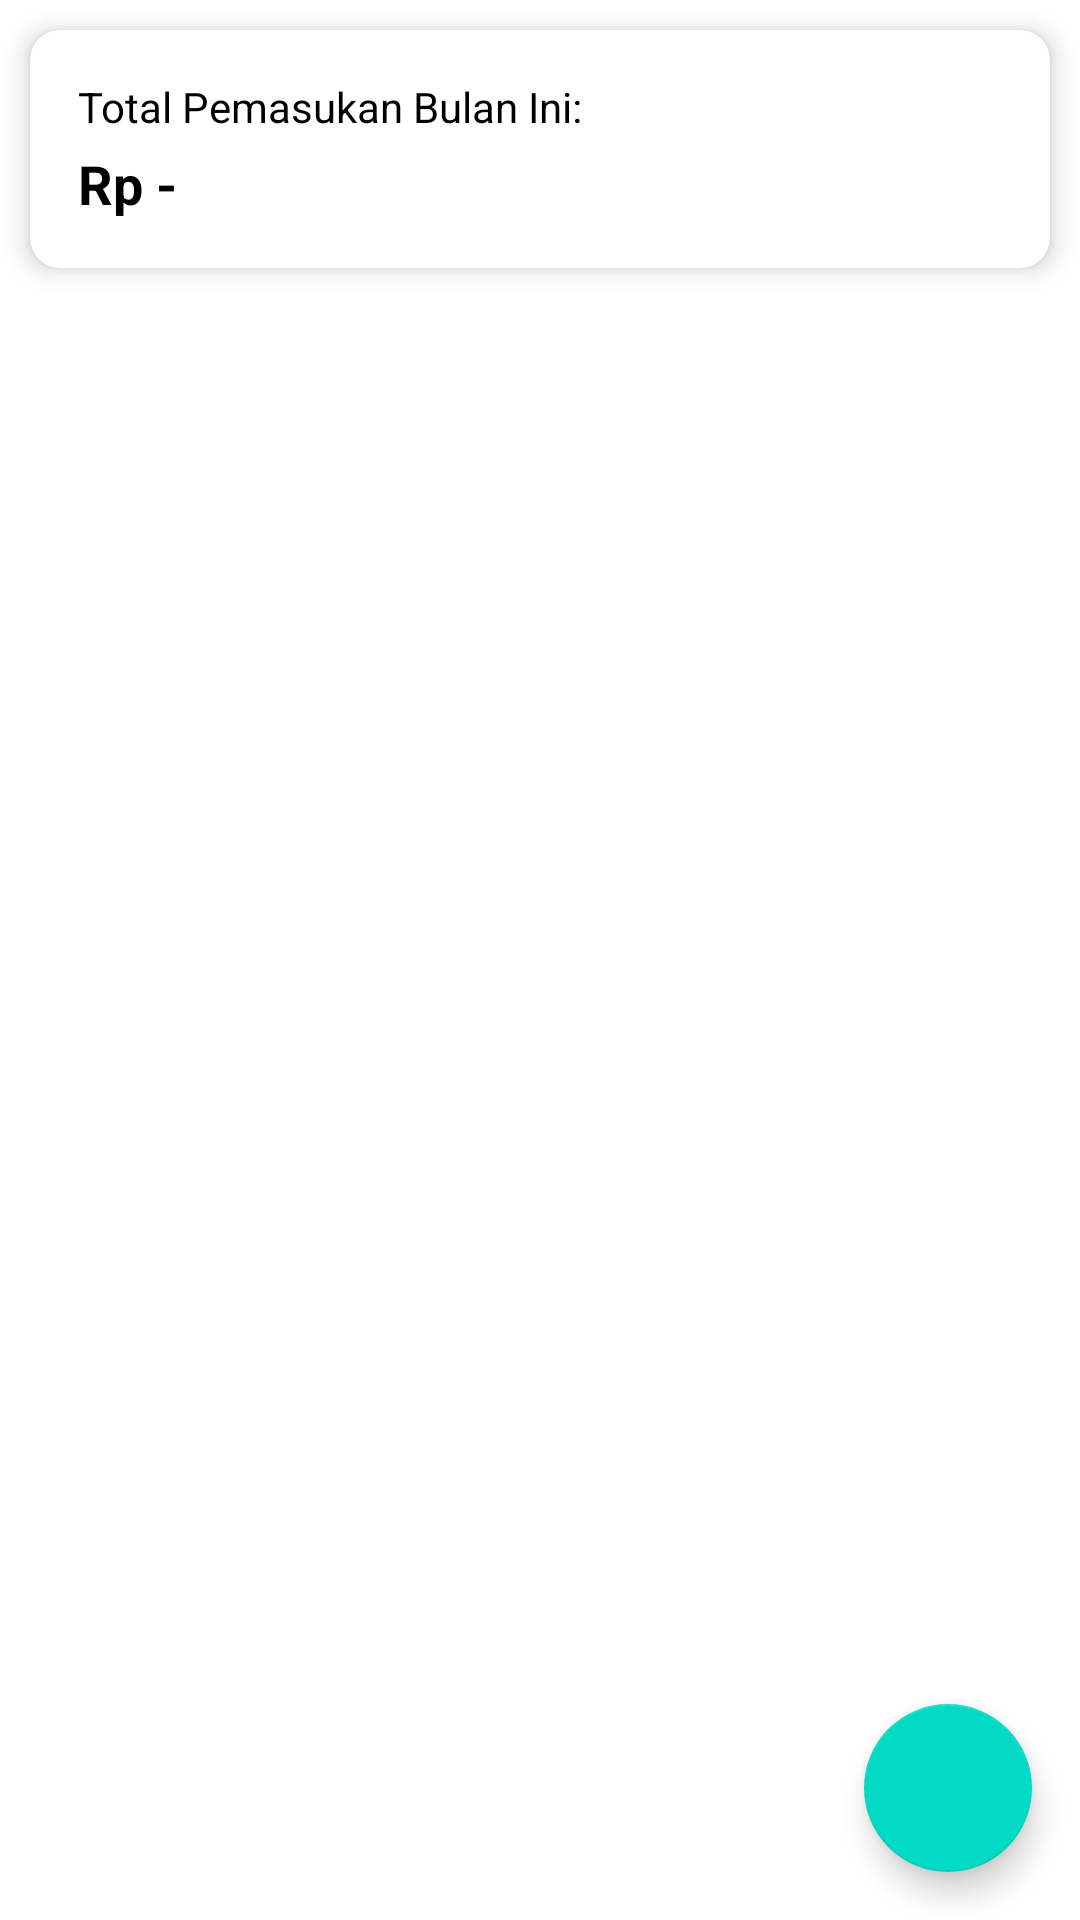

Android layout source for this screen:
<!-- AndroidManifest.xml: application theme Theme.Gingaminga -->
<!-- res/layout/sampling.xml -->
<?xml version="1.0" encoding="utf-8"?>
<RelativeLayout xmlns:android="http://schemas.android.com/apk/res/android"
    xmlns:app="http://schemas.android.com/apk/res-auto"
    android:layout_width="match_parent"
    android:layout_height="match_parent"
    app:layout_behavior="@string/appbar_scrolling_view_behavior">

    <androidx.cardview.widget.CardView
        android:id="@+id/cvTotal"
        android:layout_width="match_parent"
        android:layout_height="wrap_content"
        android:layout_margin="10dp"
        app:cardBackgroundColor="@android:color/white"
        app:cardCornerRadius="10dp"
        app:cardElevation="5dp"
        app:contentPadding="16dp">

        <RelativeLayout
            android:layout_width="match_parent"
            android:layout_height="wrap_content">

            <androidx.appcompat.widget.AppCompatTextView
                android:id="@+id/tvTitle"
                android:layout_width="wrap_content"
                android:layout_height="wrap_content"
                android:layout_alignParentStart="true"
                android:layout_alignParentTop="true"
                android:layout_centerInParent="true"
                android:text="Total Pemasukan Bulan Ini:"
                android:textColor="@color/black"
                android:textSize="14sp" />

            <androidx.appcompat.widget.AppCompatTextView
                android:id="@+id/tvTotal"
                android:layout_width="wrap_content"
                android:layout_height="wrap_content"
                android:layout_below="@+id/tvTitle"
                android:layout_marginTop="4dp"
                android:text="Rp -"
                android:textColor="@color/black"
                android:textSize="18sp"
                android:textStyle="bold" />

        </RelativeLayout>

    </androidx.cardview.widget.CardView>

    <androidx.recyclerview.widget.RecyclerView
        android:id="@+id/rvListData"
        android:layout_width="match_parent"
        android:layout_height="match_parent"
        android:layout_above="@id/btnHapus"
        android:layout_below="@id/cvTotal"
        android:layout_marginTop="16dp" />

    <androidx.appcompat.widget.AppCompatButton
        android:id="@+id/btnHapus"
        android:layout_width="match_parent"
        android:layout_height="wrap_content"
        android:layout_alignParentBottom="true"
        android:layout_marginStart="16dp"
        android:layout_marginEnd="16dp"
        android:layout_marginBottom="20dp"
        android:layout_toStartOf="@id/fabAdd"
        android:background="@drawable/blue_button_background"
        android:text="Hapus Semua"
        android:textAllCaps="false"
        android:textColor="@android:color/white" />

    <com.google.android.material.floatingactionbutton.FloatingActionButton
        android:id="@+id/fabAdd"
        android:layout_width="wrap_content"
        android:layout_height="wrap_content"
        android:layout_alignParentEnd="true"
        android:layout_alignParentBottom="true"
        android:layout_marginEnd="16dp"
        android:layout_marginBottom="16dp"
        android:src="@drawable/ic_add"
        app:fabSize="normal" />

    <TextView
        android:id="@+id/tvNotFound"
        android:layout_width="wrap_content"
        android:layout_height="wrap_content"
        android:layout_centerInParent="true"
        android:text="Ups, belum ada pemasukan.\nYuk catat pemasukan Kamu!"
        android:textColor="@color/black"
        android:textSize="20sp"
        android:textStyle="bold"
        android:visibility="gone" />

</RelativeLayout>
<!-- resources referenced by this layout -->
<resources>
  <color name="black">#FF000000</color>
  <style name="Theme.Gingaminga" parent="Theme.MaterialComponents.DayNight.DarkActionBar">
          
          <item name="colorPrimary">@color/purple_500</item>
          <item name="colorPrimaryVariant">@color/purple_700</item>
          <item name="colorOnPrimary">@color/white</item>
          
          <item name="colorSecondary">@color/teal_200</item>
          <item name="colorSecondaryVariant">@color/teal_700</item>
          <item name="colorOnSecondary">@color/black</item>
          
          <item name="android:statusBarColor" tools:targetApi="l">?attr/colorPrimaryVariant</item>
          
      </style>
  <color name="purple_500">#FF6200EE</color>
  <color name="purple_700">#FF3700B3</color>
  <color name="white">#FFFFFFFF</color>
  <color name="teal_200">#FF03DAC5</color>
  <color name="teal_700">#FF018786</color>
</resources>
